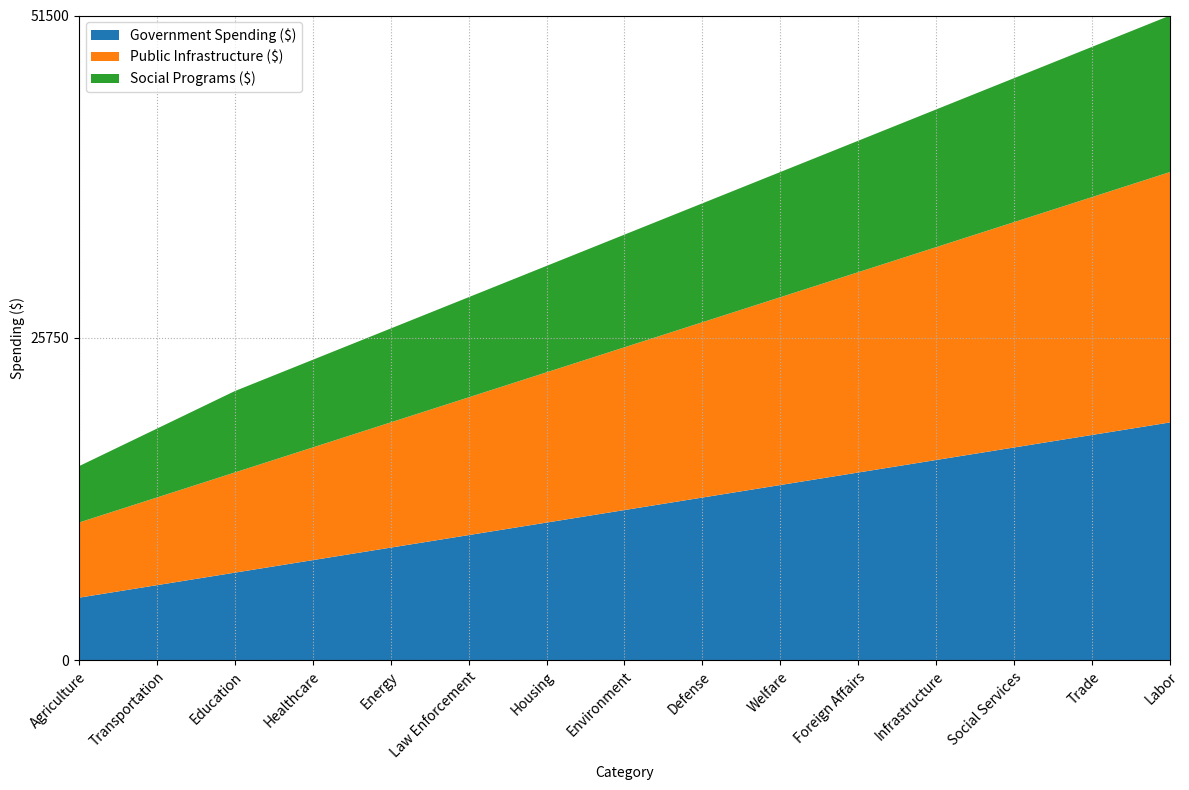

Python code for this plot: (Note: this script raises an exception after producing the figure.)

# Import necessary libraries
import matplotlib.pyplot as plt
import numpy as np
import pandas as pd

# Define the data as a dictionary
data = {'Category': ['Agriculture', 'Transportation', 'Education', 'Healthcare', 'Energy', 'Law Enforcement', 'Housing', 'Environment', 'Defense', 'Welfare', 'Foreign Affairs', 'Infrastructure', 'Social Services', 'Trade', 'Labor'], 'Government Spending ($)': [5000, 6000, 7000, 8000, 9000, 10000, 11000, 12000, 13000, 14000, 15000, 16000, 17000, 18000, 19000], 'Public Infrastructure ($)': [6000, 7000, 8000, 9000, 10000, 11000, 12000, 13000, 14000, 15000, 16000, 17000, 18000, 19000, 20000], 'Social Programs ($)': [4500, 5500, 6500, 7000, 7500, 8000, 8500, 9000, 9500, 10000, 10500, 11000, 11500, 12000, 12500]}

# Convert first column to string type
df = pd.DataFrame(data)
df.iloc[:, 0] = df.iloc[:, 0].astype(str)

# Set figure size and create axes
fig, ax = plt.subplots(figsize=(12,8))

# Stack the data and plot as an area chart
ax.stackplot(df['Category'], df['Government Spending ($)'], df['Public Infrastructure ($)'], df['Social Programs ($)'], labels=['Government Spending ($)', 'Public Infrastructure ($)', 'Social Programs ($)'])

# Set x and y limits
ax.set_xlim(0, len(df.index) - 1)
max_total_value = df.iloc[:, 1:].sum(axis=1).max()
max_total_value = np.ceil(max_total_value / 100) * 100
ax.set_ylim(0, max_total_value)

# Set y ticks
yticks = np.random.choice([3, 5, 7, 9, 11])
ax.set_yticks(np.linspace(0, max_total_value, yticks, dtype=np.int32))
plt.xticks(rotation=45, ha='right', rotation_mode='anchor')

# Set x and y axis labels
ax.set_xlabel('Category')
ax.set_ylabel('Spending ($)')

# Set grid lines
ax.grid(linestyle='dotted')

# Set legend
ax.legend(loc='upper left')

# Automatically resize image
fig.tight_layout()

# Save figure
plt.savefig('output/final/area_chart/png/20231228-145339_53.png', bbox_inches='tight')

# Close current image state
plt.close('all')

# Show plot
plt.show()

# Clear figure
plt.clf()

# Set title
plt.title('Government Spending on Public Policy Areas')

# Show plot
plt.show()
